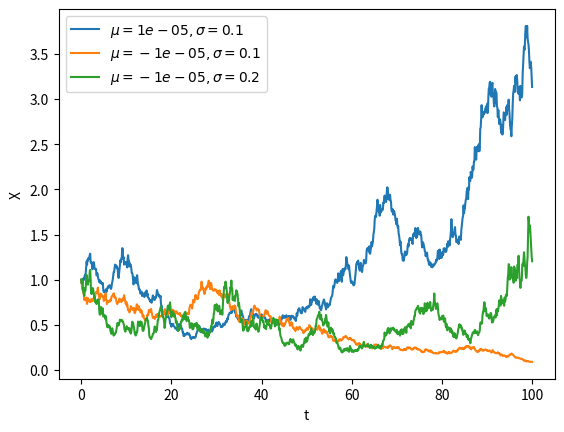

Python code for this plot:
import numpy as np
import matplotlib.pyplot as plt
import math

T = 100
steps = 1000
# leaps = (T / steps) ** 0.5 * np.random.randn(steps)

def sample_path_generator(mu, sigma):
    leaps = (T / steps) ** 0.5 * np.random.randn(steps)
    X = [1]
    last = X[0]
    t = 0
    for mov in leaps:
        t += T / steps
        last *= math.exp(mu * t + sigma * mov)
        X.append(last)
    return X

for mu, sigma in [(0.00001, 0.1), (-0.00001, 0.1), (-0.00001, 0.2)]:
    plt.plot(np.linspace(0, T, 1 + steps), sample_path_generator(mu,sigma), label=f'$\mu={mu},\sigma={sigma}$')
plt.legend()
plt.xlabel('t')
plt.ylabel('X')
plt.show()